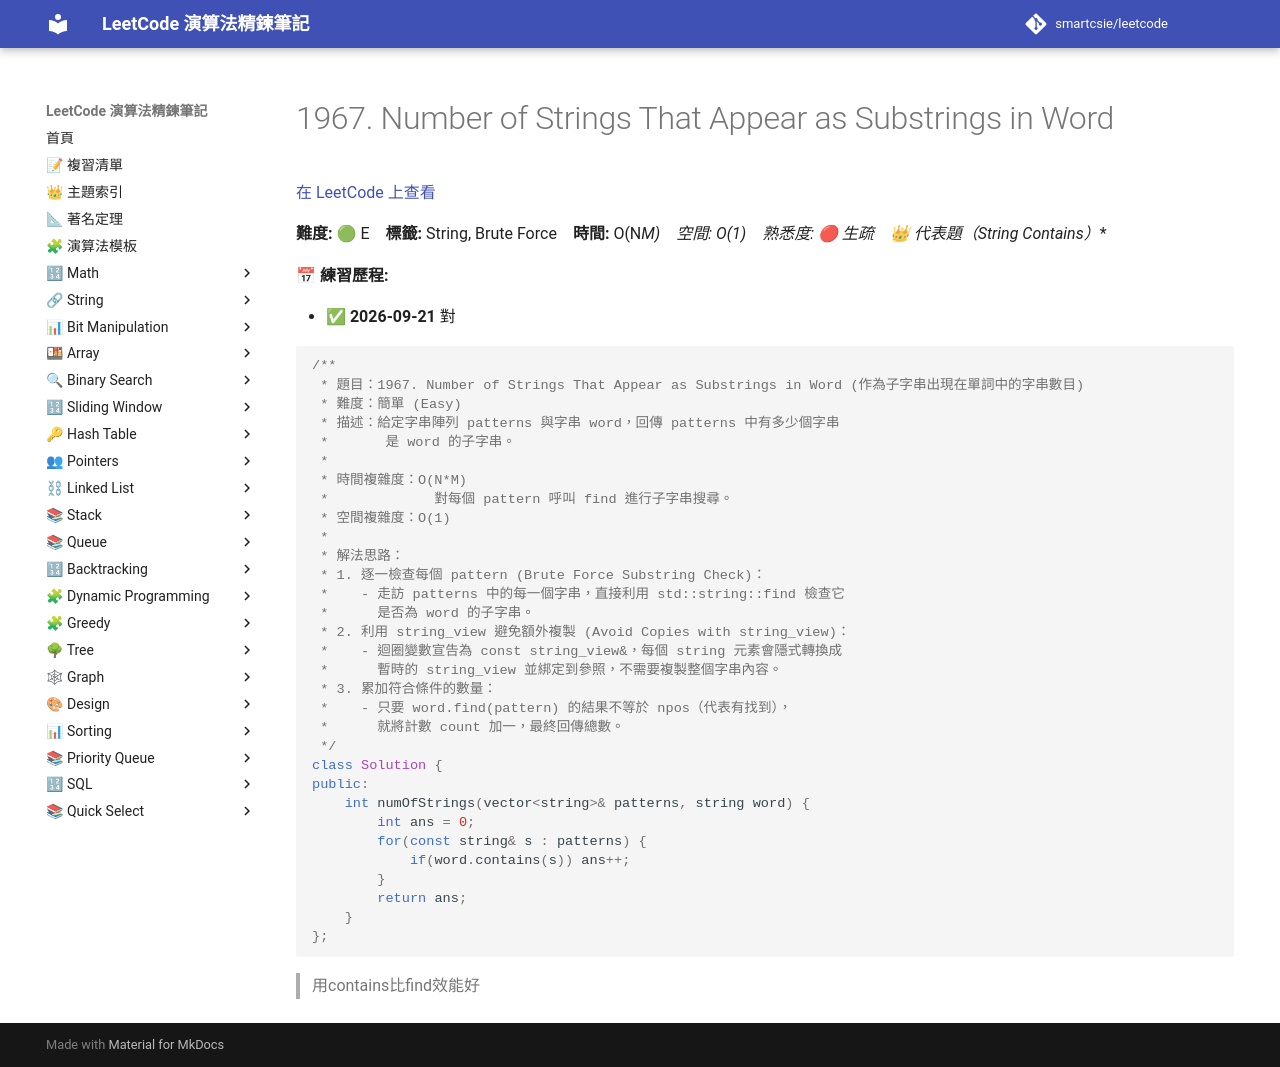

repository: smartcsie/leetcode · page: problems/1967/index.html · generator: mkdocs

# 1967. Number of Strings That Appear as Substrings in Word

[在 LeetCode 上查看](https://leetcode.com/problems/number-of-strings-that-appear-as-substrings-in-word/)

**難度:** 🟢 E　**標籤:** String, Brute Force　**時間:** O(N*M)　**空間:** O(1)　**熟悉度:** 🔴 生疏　👑 **代表題（String Contains）**

**📅 練習歷程:**

- ✅ **2026-09-21** 對

```cpp
/**
 * 題目：1967. Number of Strings That Appear as Substrings in Word (作為子字串出現在單詞中的字串數目)
 * 難度：簡單 (Easy)
 * 描述：給定字串陣列 patterns 與字串 word，回傳 patterns 中有多少個字串
 *       是 word 的子字串。
 *
 * 時間複雜度：O(N*M)
 *             對每個 pattern 呼叫 find 進行子字串搜尋。
 * 空間複雜度：O(1)
 *
 * 解法思路：
 * 1. 逐一檢查每個 pattern (Brute Force Substring Check)：
 *    - 走訪 patterns 中的每一個字串，直接利用 std::string::find 檢查它
 *      是否為 word 的子字串。
 * 2. 利用 string_view 避免額外複製 (Avoid Copies with string_view)：
 *    - 迴圈變數宣告為 const string_view&，每個 string 元素會隱式轉換成
 *      暫時的 string_view 並綁定到參照，不需要複製整個字串內容。
 * 3. 累加符合條件的數量：
 *    - 只要 word.find(pattern) 的結果不等於 npos（代表有找到），
 *      就將計數 count 加一，最終回傳總數。
 */
class Solution {
public:
    int numOfStrings(vector<string>& patterns, string word) {
        int ans = 0;
        for(const string& s : patterns) {
            if(word.contains(s)) ans++;
        }
        return ans;
    }
};
```

> 用contains比find效能好<br>
